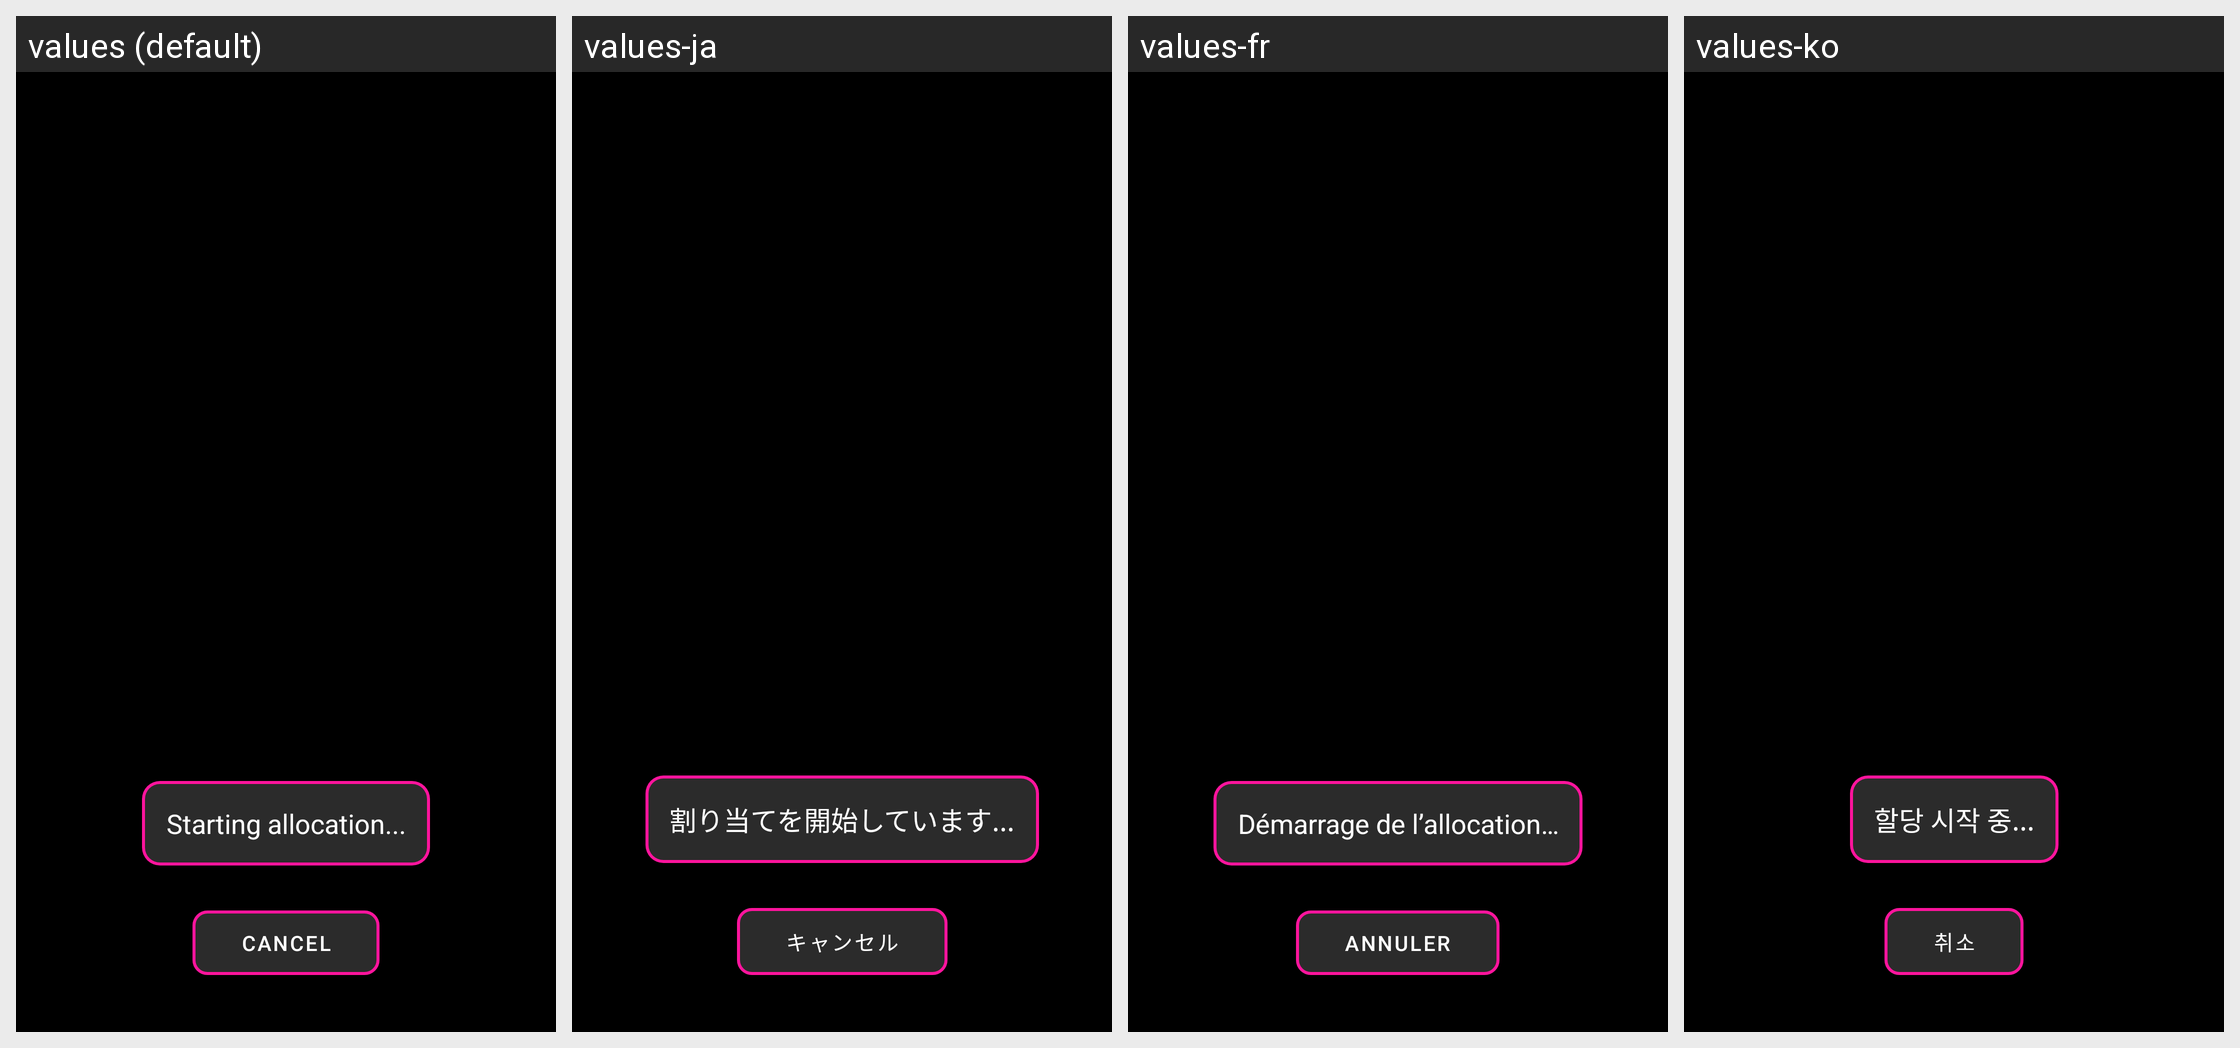

Here is an Android app screen in its default locale and in the app's own translations. Write out the translated-string differences for the strings that appear on this screen.
Android screen res/layout/dialog_allocation_progress.xml rendered under 4 locales, left to right: values (default), values-ja, values-fr, values-ko. Device: Nexus 5 (rendered at 1080×1920; each locale shown at half size, 540×960, under a caption strip naming it); theme AppTheme.
Other locales in the repository, not shown: values-de, values-es, values-fi, values-in, values-it, values-nl.
Strings drawn on this screen, with the default value and each locale's value (text and hints the layout hard-codes, and strings that could not be matched under every locale, appear in the picture but are not listed):

cloud_starting_allocation
  values: Starting allocation...
  values-ja: 割り当てを開始しています...
  values-fr: Démarrage de l’allocation…
  values-ko: 할당 시작 중...

action_cancel
  values: Cancel
  values-ja: キャンセル
  values-fr: Annuler
  values-ko: 취소
